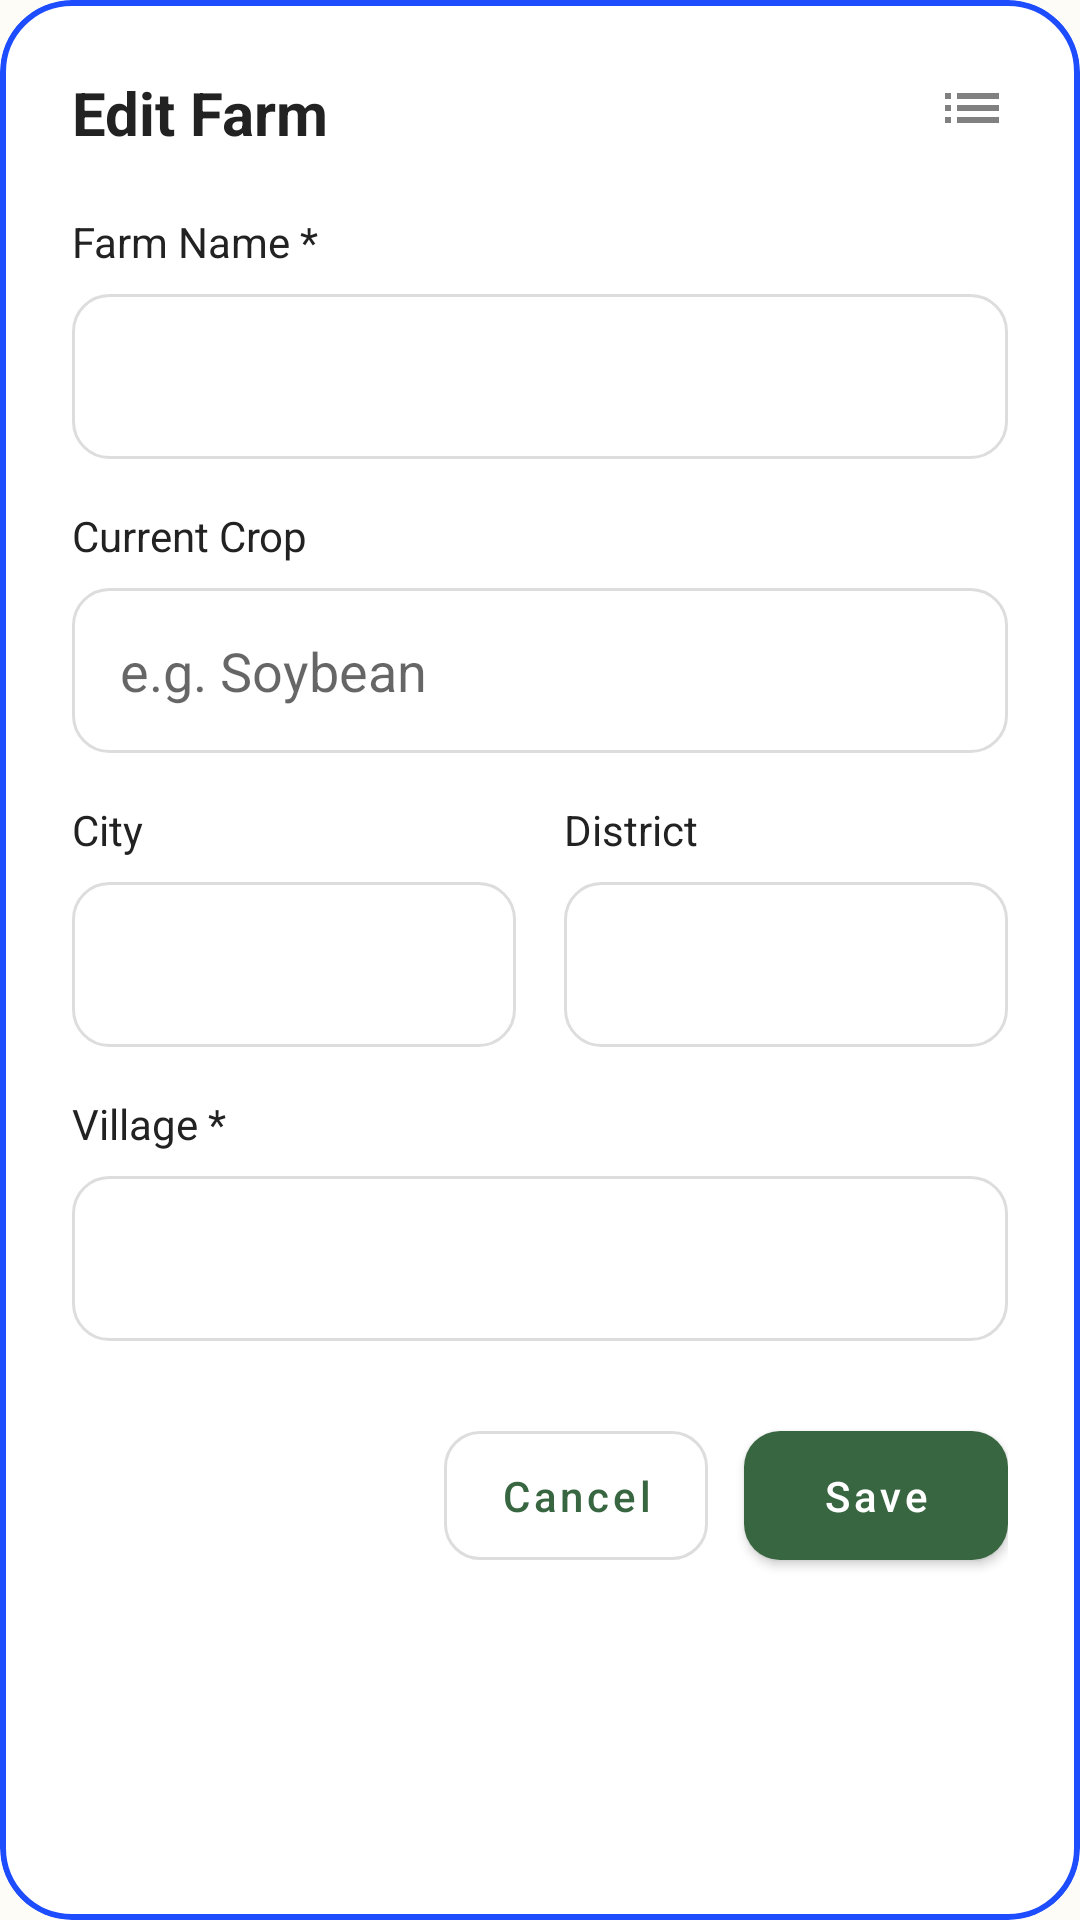

Here is an Android app screen rendered from its layout file. Give the layout XML and the strings, colors and styles it references.
<!-- AndroidManifest.xml: application theme Theme.Smart_soil -->
<!-- res/layout/dialog_edit_farm.xml -->
<?xml version="1.0" encoding="utf-8"?>
<com.google.android.material.card.MaterialCardView xmlns:android="http://schemas.android.com/apk/res/android"
    xmlns:app="http://schemas.android.com/apk/res-auto"
    android:layout_width="match_parent"
    android:layout_height="wrap_content"
    app:cardCornerRadius="24dp"
    app:cardElevation="0dp"
    app:strokeColor="#1E4DFF"
    app:strokeWidth="2dp">

    <LinearLayout
        android:layout_width="match_parent"
        android:layout_height="wrap_content"
        android:orientation="vertical"
        android:padding="24dp">

        <RelativeLayout
            android:layout_width="match_parent"
            android:layout_height="wrap_content"
            android:layout_marginBottom="20dp">

            <TextView
                android:layout_width="wrap_content"
                android:layout_height="wrap_content"
                android:text="Edit Farm"
                android:textColor="@color/text_primary"
                android:textSize="20sp"
                android:textStyle="bold" />

            <ImageView
                android:id="@+id/btn_close"
                android:layout_width="24dp"
                android:layout_height="24dp"
                android:layout_alignParentEnd="true"
                android:src="@drawable/ic_list"
                android:alpha="0.5"
                app:tint="@color/black" />
        </RelativeLayout>

        <TextView
            android:layout_width="wrap_content"
            android:layout_height="wrap_content"
            android:text="Farm Name *"
            android:textColor="@color/text_primary"
            android:layout_marginBottom="8dp" />

        <EditText
            android:id="@+id/edit_farm_name"
            android:layout_width="match_parent"
            android:layout_height="55dp"
            android:background="@drawable/bg_edit_text"
            android:paddingHorizontal="16dp"
            android:layout_marginBottom="16dp"
            android:inputType="text" />

        <TextView
            android:layout_width="wrap_content"
            android:layout_height="wrap_content"
            android:text="Current Crop"
            android:textColor="@color/text_primary"
            android:layout_marginBottom="8dp" />

        <EditText
            android:id="@+id/edit_current_crop"
            android:layout_width="match_parent"
            android:layout_height="55dp"
            android:background="@drawable/bg_edit_text"
            android:paddingHorizontal="16dp"
            android:hint="e.g. Soybean"
            android:layout_marginBottom="16dp"
            android:inputType="text" />

        <LinearLayout
            android:layout_width="match_parent"
            android:layout_height="wrap_content"
            android:orientation="horizontal"
            android:layout_marginBottom="16dp">

            <LinearLayout
                android:layout_width="0dp"
                android:layout_height="wrap_content"
                android:layout_weight="1"
                android:orientation="vertical"
                android:layout_marginEnd="8dp">

                <TextView
                    android:layout_width="wrap_content"
                    android:layout_height="wrap_content"
                    android:text="City"
                    android:textColor="@color/text_primary"
                    android:layout_marginBottom="8dp" />

                <EditText
                    android:id="@+id/edit_city"
                    android:layout_width="match_parent"
                    android:layout_height="55dp"
                    android:background="@drawable/bg_edit_text"
                    android:paddingHorizontal="16dp"
                    android:inputType="text" />
            </LinearLayout>

            <LinearLayout
                android:layout_width="0dp"
                android:layout_height="wrap_content"
                android:layout_weight="1"
                android:orientation="vertical"
                android:layout_marginStart="8dp">

                <TextView
                    android:layout_width="wrap_content"
                    android:layout_height="wrap_content"
                    android:text="District"
                    android:textColor="@color/text_primary"
                    android:layout_marginBottom="8dp" />

                <EditText
                    android:id="@+id/edit_district"
                    android:layout_width="match_parent"
                    android:layout_height="55dp"
                    android:background="@drawable/bg_edit_text"
                    android:paddingHorizontal="16dp"
                    android:inputType="text" />
            </LinearLayout>
        </LinearLayout>

        <TextView
            android:layout_width="wrap_content"
            android:layout_height="wrap_content"
            android:text="Village *"
            android:textColor="@color/text_primary"
            android:layout_marginBottom="8dp" />

        <EditText
            android:id="@+id/edit_village"
            android:layout_width="match_parent"
            android:layout_height="55dp"
            android:background="@drawable/bg_edit_text"
            android:paddingHorizontal="16dp"
            android:layout_marginBottom="24dp"
            android:inputType="text" />

        <LinearLayout
            android:layout_width="match_parent"
            android:layout_height="wrap_content"
            android:gravity="end"
            android:orientation="horizontal">

            <com.google.android.material.button.MaterialButton
                android:id="@+id/btn_cancel"
                style="@style/Widget.MaterialComponents.Button.OutlinedButton"
                android:layout_width="wrap_content"
                android:layout_height="55dp"
                android:text="Cancel"
                android:textAllCaps="false"
                android:layout_marginEnd="12dp"
                app:cornerRadius="12dp"
                app:strokeColor="@color/border_color" />

            <com.google.android.material.button.MaterialButton
                android:id="@+id/btn_save"
                android:layout_width="wrap_content"
                android:layout_height="55dp"
                android:text="Save"
                android:textAllCaps="false"
                app:backgroundTint="@color/brand_green"
                app:cornerRadius="12dp" />
        </LinearLayout>

    </LinearLayout>
</com.google.android.material.card.MaterialCardView>
<!-- resources referenced by this layout -->
<resources>
  <color name="black">#000000</color>
  <color name="border_color">#DDDDDD</color>
  <color name="brand_green">#386641</color>
  <color name="text_primary">#222222</color>
  <!-- drawable bg_edit_text (drawable) -->
  <?xml version="1.0" encoding="utf-8"?>
  <selector xmlns:android="http://schemas.android.com/apk/res/android">
      <item android:state_focused="true">
          <shape android:shape="rectangle">
              <solid android:color="@color/white" />
              <stroke android:width="2dp" android:color="@color/brand_green" />
              <corners android:radius="12dp" />
          </shape>
      </item>
      <item>
          <shape android:shape="rectangle">
              <solid android:color="@color/white" />
              <stroke android:width="1dp" android:color="@color/button_google_stroke" />
              <corners android:radius="12dp" />
          </shape>
      </item>
  </selector>
  <!-- drawable ic_list (drawable) -->
  <vector xmlns:android="http://schemas.android.com/apk/res/android"
      android:width="24dp"
      android:height="24dp"
      android:viewportWidth="24"
      android:viewportHeight="24">
      <path
          android:fillColor="#000000"
          android:pathData="M3,13h2v-2H3V13zM3,17h2v-2H3V17zM3,9h2V7H3V9zM7,13h14v-2H7V13zM7,17h14v-2H7V17zM7,9h14V7H7V9z" />
  </vector>
  <style name="Theme.Smart_soil" parent="Theme.MaterialComponents.DayNight.NoActionBar">
          
          <item name="colorPrimary">@color/brand_green</item>
          <item name="colorPrimaryVariant">@color/brand_dark_green</item>
          <item name="colorOnPrimary">@color/white</item>
          
          <item name="colorSecondary">@color/brand_gold</item>
          <item name="colorOnSecondary">@color/black</item>
          
          <item name="android:statusBarColor">?attr/colorPrimaryVariant</item>
          
          <item name="android:windowBackground">@color/bg_primary</item>
          <item name="android:colorBackground">@color/bg_primary</item>
          
          <item name="android:textColorPrimary">@color/text_primary</item>
          <item name="android:textColorSecondary">@color/text_secondary</item>
      </style>
  <color name="white">#FFFFFF</color>
  <color name="button_google_stroke">#DDDDDD</color>
  <color name="brand_dark_green">#1A3A1A</color>
  <color name="brand_gold">#BC8C2C</color>
  <color name="bg_primary">@color/brand_light_beige</color>
  <color name="text_secondary">#666666</color>
  <color name="brand_light_beige">#FDFCF7</color>
</resources>
